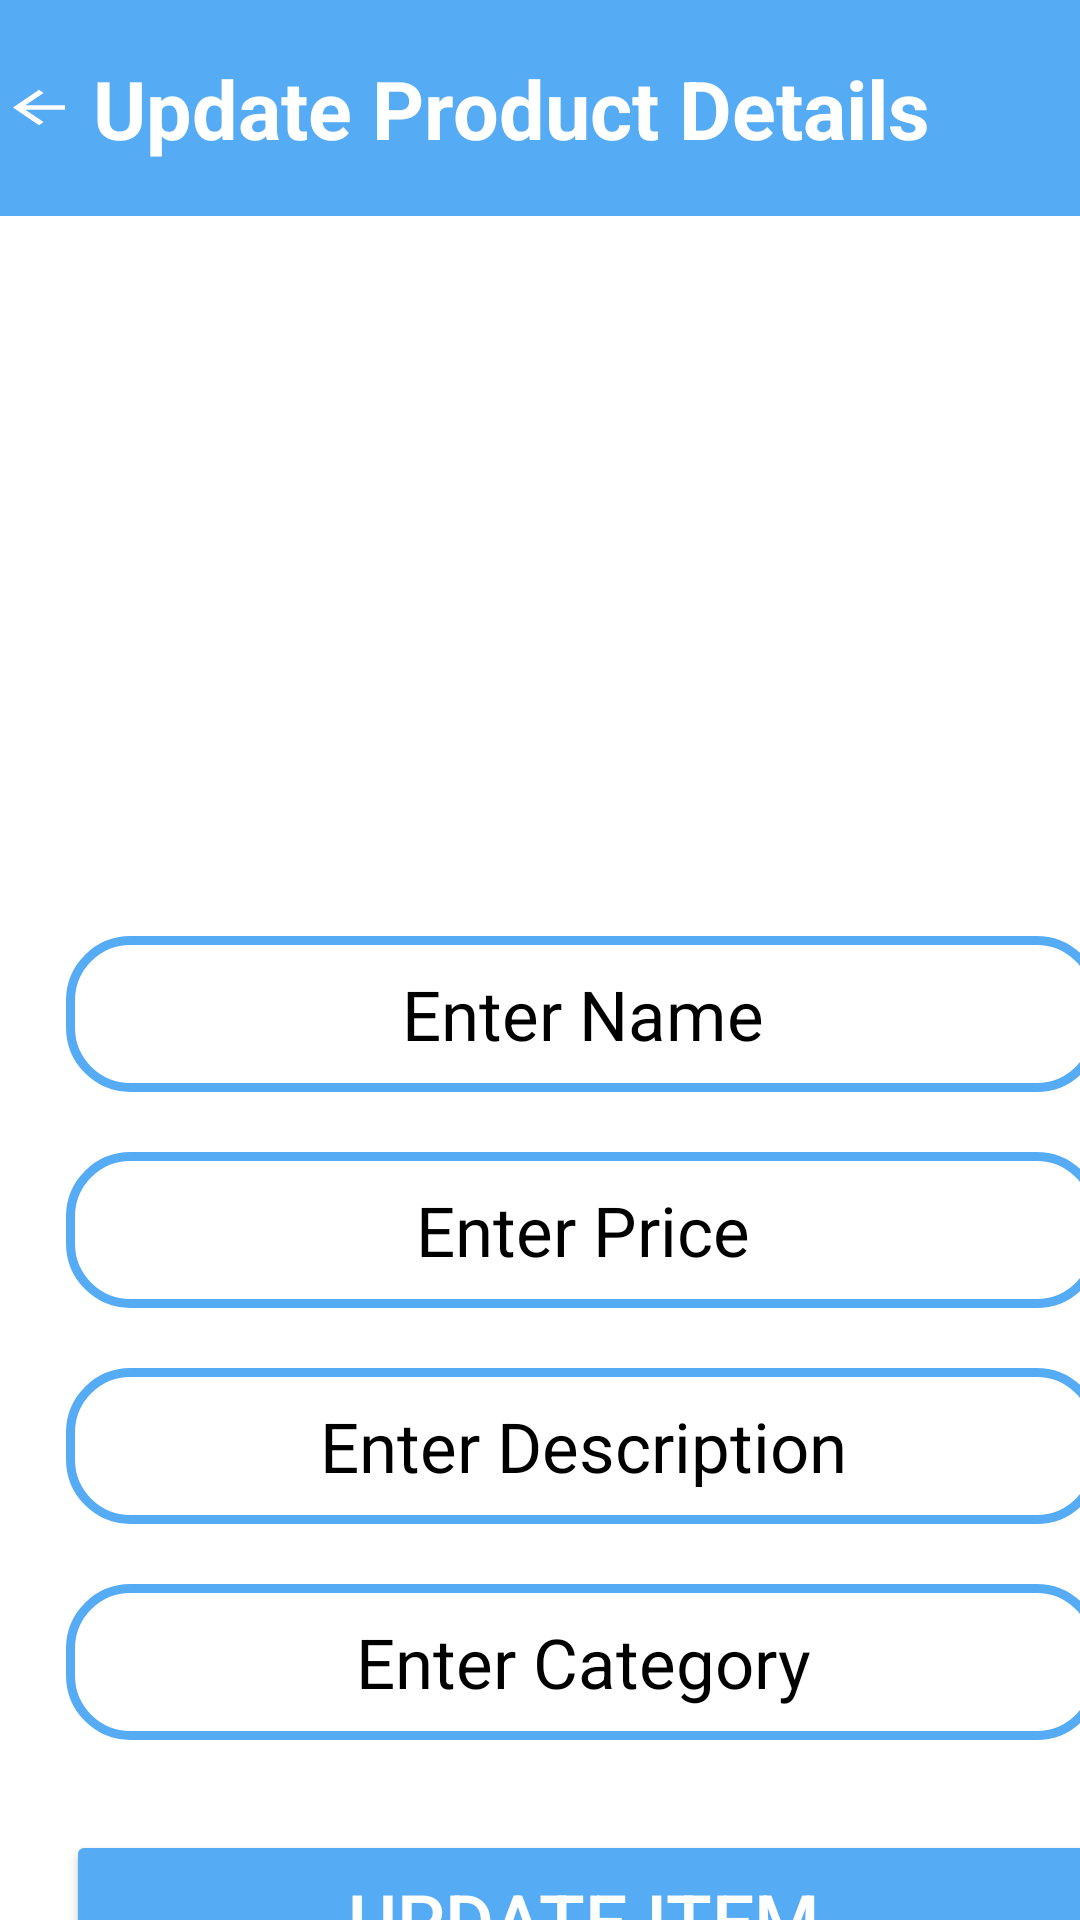

Android layout source for this screen:
<!-- AndroidManifest.xml: application theme Theme.AndroidMinorProject -->
<!-- res/layout/activity_update.xml -->
<?xml version="1.0" encoding="utf-8"?>
<RelativeLayout xmlns:android="http://schemas.android.com/apk/res/android"
    xmlns:app="http://schemas.android.com/apk/res-auto"
    xmlns:tools="http://schemas.android.com/tools"
    android:layout_width="match_parent"
    android:layout_height="match_parent"
    tools:context=".AddFragment">

    


    <LinearLayout
        android:layout_width="match_parent"
        android:layout_height="match_parent"
        android:background="@color/white"
        android:orientation="vertical">


        <LinearLayout
            android:layout_width="wrap_content"
            android:layout_height="72dp"
            android:background="@color/lb"
            android:orientation="horizontal">

            <ImageView
                android:id="@+id/back2"
                android:layout_width="78dp"
                android:layout_height="47dp"
                android:layout_gravity="center|left"
                android:layout_weight="1"
                android:background="@color/lb"
                android:src="@drawable/back" />

            <TextView
                android:id="@+id/textView"
                android:layout_width="334dp"
                android:layout_height="72dp"
                android:background="@color/lb"
                android:gravity="left|center"
                android:text="Update Product Details"
                android:textColor="@color/white"
                android:paddingLeft="5dp"
                android:textSize="27dp"
                android:textStyle="bold" />
        </LinearLayout>

        <Space
            android:layout_width="match_parent"
            android:layout_height="62dp" />



        <ImageView
            android:id="@+id/updateImage"
            android:layout_width="180dp"
            android:layout_height="148dp"
            android:layout_marginLeft="115dp"
            android:scaleType="fitXY"
            android:src="@drawable/add_image"/>



        <EditText
            android:id="@+id/updateName"
            android:layout_width="345dp"
            android:layout_height="52dp"
            android:layout_marginLeft="22dp"
            android:layout_marginTop="30dp"
            android:background="@drawable/custom_edittext"
            android:gravity="center"
            android:hint="Enter Name"
            android:textColor="@color/black"
            android:textColorHint="@color/black"
            android:textSize="23dp" />

        <EditText
            android:id="@+id/updatePrice"
            android:layout_width="345dp"
            android:layout_height="52dp"
            android:layout_marginLeft="22dp"
            android:layout_marginTop="20dp"
            android:background="@drawable/custom_edittext"
            android:gravity="center"
            android:hint="Enter Price"
            android:inputType="number"
            android:textColor="@color/black"
            android:textColorHint="@color/black"
            android:textSize="23dp" />

        <EditText
            android:id="@+id/updateDesc"
            android:layout_width="345dp"
            android:layout_height="52dp"
            android:layout_marginLeft="22dp"
            android:layout_marginTop="20dp"
            android:background="@drawable/custom_edittext"
            android:gravity="center"
            android:hint="Enter Description"
            android:textColor="@color/black"
            android:textColorHint="@color/black"
            android:textSize="23dp"
            android:inputType="textMultiLine" />

        <EditText
            android:id="@+id/updateCategory"
            android:layout_width="345dp"
            android:layout_height="52dp"
            android:layout_marginLeft="22dp"
            android:layout_marginTop="20dp"
            android:background="@drawable/custom_edittext"
            android:gravity="center"
            android:hint="Enter Category"
            android:textColor="@color/black"
            android:textColorHint="@color/black"
            android:textSize="23dp"
            android:inputType="textMultiLine" />

        <Button
            android:id="@+id/updateButton"
            android:layout_width="345dp"
            android:layout_height="60dp"
            android:layout_marginLeft="22dp"
            android:layout_marginTop="30dp"
            android:backgroundTint="@color/lb"
            android:text="Update Item"
            android:textColor="@color/white"
            android:textSize="25dp"
            app:cornerRadius="20dp" />

        <EditText
            android:id="@+id/updateId"
            android:layout_width="345dp"
            android:layout_height="52dp"
            android:layout_marginLeft="22dp"
            android:layout_marginTop="30dp"
            android:background="@drawable/custom_edittext"
            android:gravity="center"
            android:hint="Enter Id"
            android:textColor="@color/black"
            android:textColorHint="@color/black"
            android:textSize="23dp"
            android:visibility="invisible"/>
    </LinearLayout>
</RelativeLayout>
<!-- resources referenced by this layout -->
<resources>
  <color name="black">#000000</color>
  <color name="lb">#56abf5</color>
  <color name="white">#FFFFFFFF</color>
  <!-- drawable back (drawable) -->
  <?xml version="1.0" encoding="utf-8"?>
  <vector xmlns:android="http://schemas.android.com/apk/res/android"
      android:width="35dp"
      android:height="24dp"
      android:viewportWidth="24"
      android:viewportHeight="24">
      <path
          android:fillColor="#ffff"
          android:pathData="M20,11L7.8,11l5.6,-5.6L12,4l-8,8l8,8l1.4,-1.4L7.8,13L20,13L20,11z"/>
  </vector>
  <!-- drawable custom_edittext (drawable) -->
  <?xml version="1.0" encoding="utf-8"?>
  <shape xmlns:android="http://schemas.android.com/apk/res/android"
          android:shape="rectangle">
  
      <stroke
          android:width="3dp"
          android:color="@color/lb"/>
      <corners
          android:radius="20dp"/>
  </shape>
  <style name="Theme.AndroidMinorProject" parent="Base.Theme.AndroidMinorProject">
      </style>
  <style name="Base.Theme.AndroidMinorProject" parent="Theme.Material3.DayNight.NoActionBar">
          
  
          <item name="colorPrimary">@color/lb</item>
      </style>
</resources>
